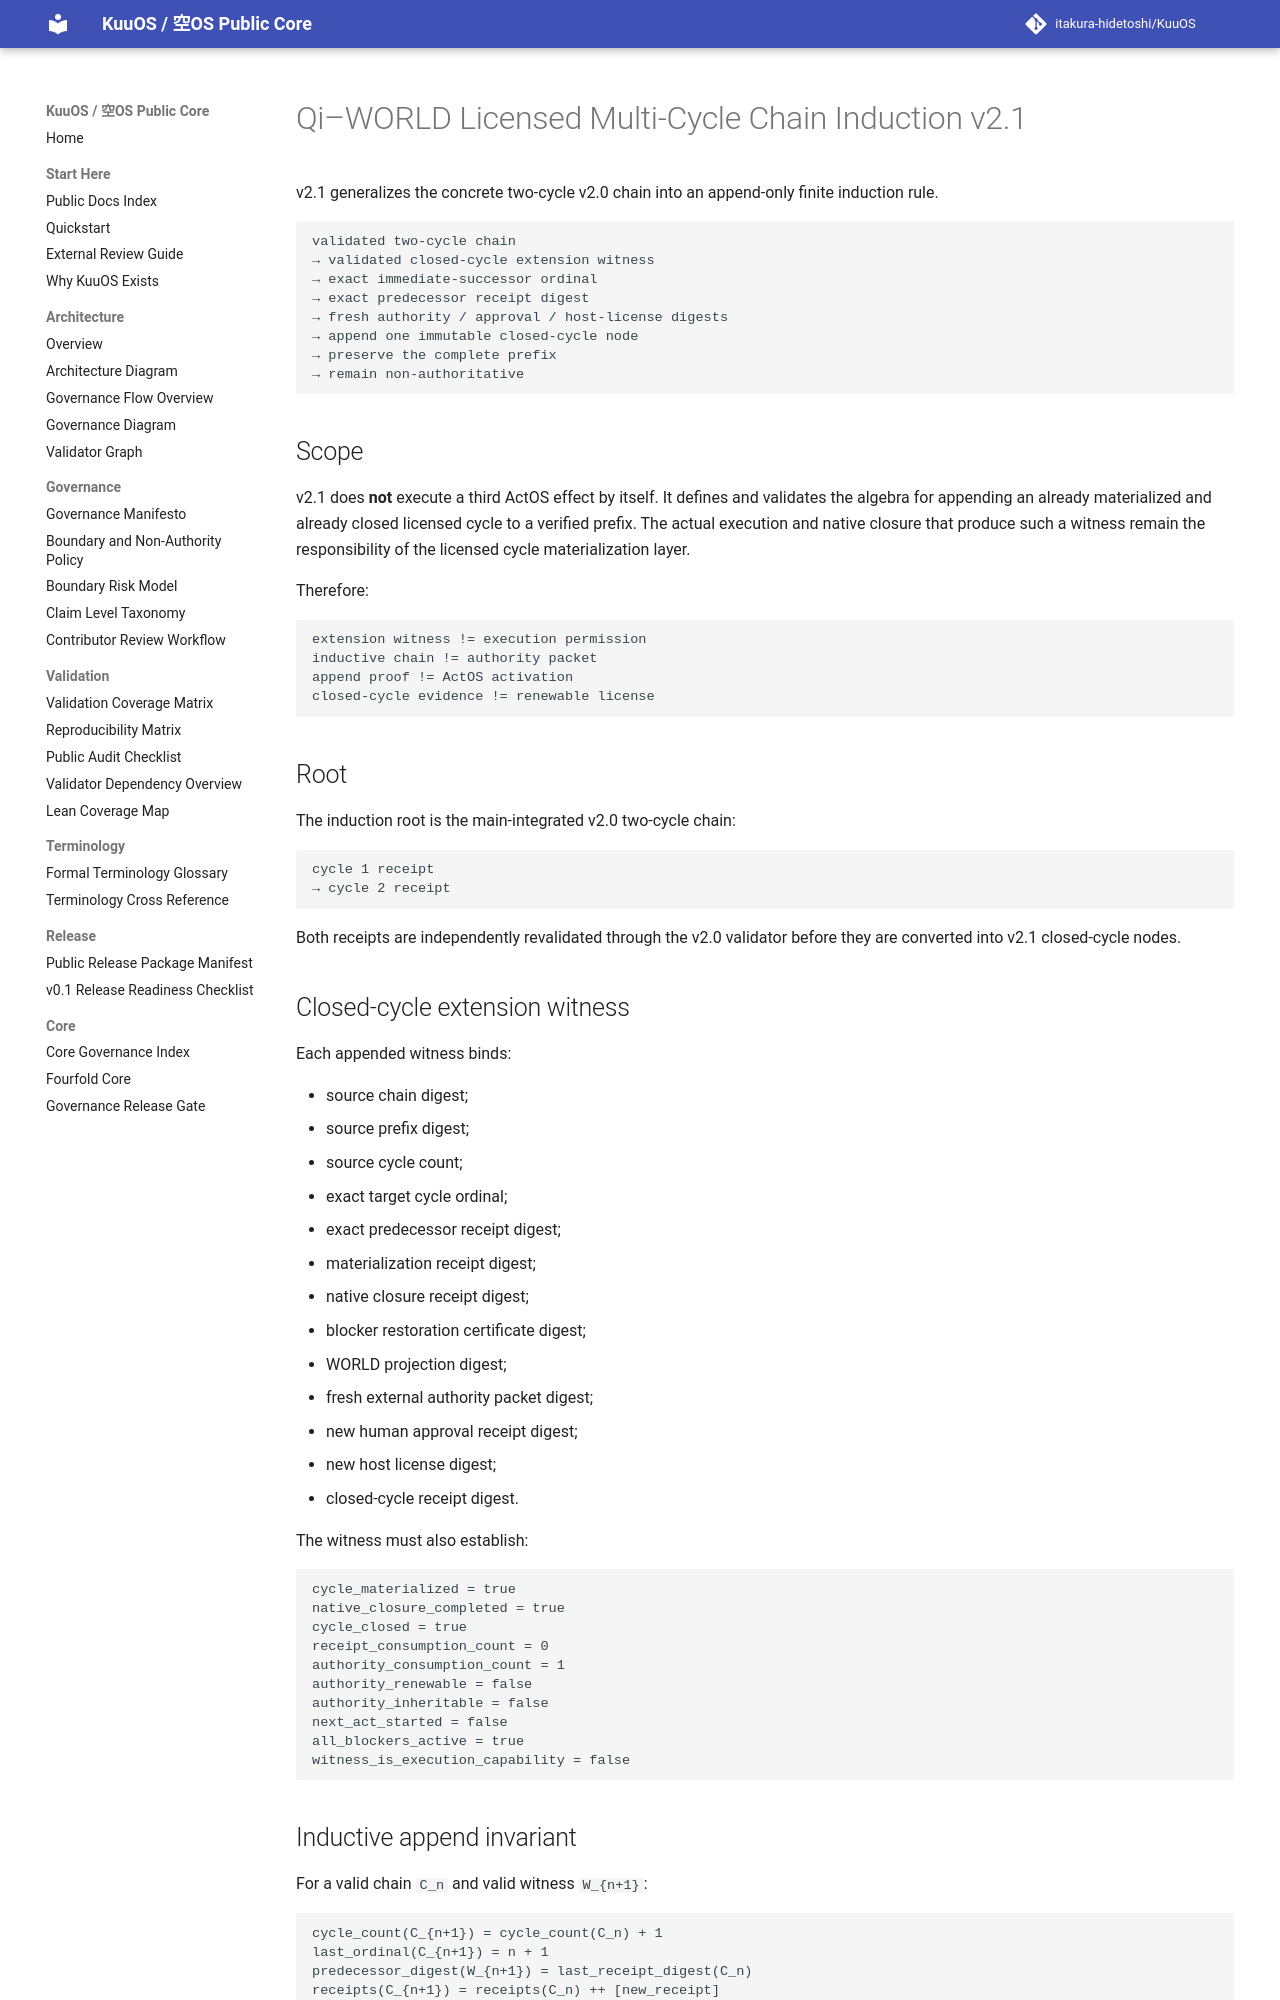

repository: itakura-hidetoshi/KuuOS · page: KUUOS_QI_WORLD_LICENSED_MULTI_CYCLE_CHAIN_INDUCTION_v2_1/index.html · generator: mkdocs

# Qi–WORLD Licensed Multi-Cycle Chain Induction v2.1

v2.1 generalizes the concrete two-cycle v2.0 chain into an append-only finite induction rule.

```text
validated two-cycle chain
→ validated closed-cycle extension witness
→ exact immediate-successor ordinal
→ exact predecessor receipt digest
→ fresh authority / approval / host-license digests
→ append one immutable closed-cycle node
→ preserve the complete prefix
→ remain non-authoritative
```

## Scope

v2.1 does **not** execute a third ActOS effect by itself. It defines and validates the algebra for appending an already materialized and already closed licensed cycle to a verified prefix. The actual execution and native closure that produce such a witness remain the responsibility of the licensed cycle materialization layer.

Therefore:

```text
extension witness != execution permission
inductive chain != authority packet
append proof != ActOS activation
closed-cycle evidence != renewable license
```

## Root

The induction root is the main-integrated v2.0 two-cycle chain:

```text
cycle 1 receipt
→ cycle 2 receipt
```

Both receipts are independently revalidated through the v2.0 validator before they are converted into v2.1 closed-cycle nodes.

## Closed-cycle extension witness

Each appended witness binds:

- source chain digest;
- source prefix digest;
- source cycle count;
- exact target cycle ordinal;
- exact predecessor receipt digest;
- materialization receipt digest;
- native closure receipt digest;
- blocker restoration certificate digest;
- WORLD projection digest;
- fresh external authority packet digest;
- new human approval receipt digest;
- new host license digest;
- closed-cycle receipt digest.

The witness must also establish:

```text
cycle_materialized = true
native_closure_completed = true
cycle_closed = true
receipt_consumption_count = 0
authority_consumption_count = 1
authority_renewable = false
authority_inheritable = false
next_act_started = false
all_blockers_active = true
witness_is_execution_capability = false
```
